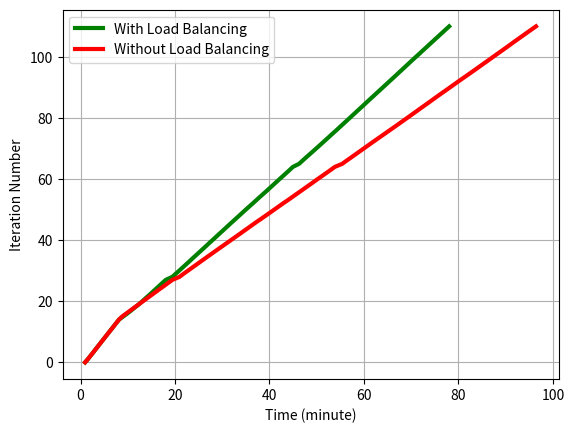

The script that saved this image:
#!/usr/bin/env python

import sys
import argparse
import os
import re
import numpy
import decimal
import numpy as np
import matplotlib.mlab as mlab
import matplotlib.pyplot as plt


no_lb_time = [decimal.Decimal('57.917835950'), decimal.Decimal('91.446925878'),
              decimal.Decimal('121.726398468'), decimal.Decimal('153.140338182'),
              decimal.Decimal('183.183759927'), decimal.Decimal('213.767978668'),
              decimal.Decimal('244.179278373'), decimal.Decimal('274.742840290'),
              decimal.Decimal('305.279839277'), decimal.Decimal('335.560076713'),
              decimal.Decimal('366.390034914'), decimal.Decimal('397.089244842'),
              decimal.Decimal('427.908239841'), decimal.Decimal('457.833162069'),
              decimal.Decimal('488.411057472'), decimal.Decimal('527.793320179'),
              decimal.Decimal('580.275755167'), decimal.Decimal('633.495539665'),
              decimal.Decimal('687.026797533'), decimal.Decimal('740.016180753'),
              decimal.Decimal('792.802663087'), decimal.Decimal('846.483469724'),
              decimal.Decimal('899.664909362'), decimal.Decimal('953.109672069'),
              decimal.Decimal('1006.067237615'), decimal.Decimal('1060.013171911'),
              decimal.Decimal('1113.499240636'), decimal.Decimal('1166.699974060'),
              decimal.Decimal('1257.412032842'), decimal.Decimal('1309.123740434'),
              decimal.Decimal('1363.282684564'), decimal.Decimal('1417.588613987'),
              decimal.Decimal('1472.151320457'), decimal.Decimal('1526.087681770'),
              decimal.Decimal('1580.636390209'), decimal.Decimal('1635.215444564'),
              decimal.Decimal('1689.953913211'), decimal.Decimal('1744.417998790'),
              decimal.Decimal('1799.956670761'), decimal.Decimal('1854.724833965'),
              decimal.Decimal('1909.837639331'), decimal.Decimal('1964.713756561'),
              decimal.Decimal('2020.122782468'), decimal.Decimal('2074.246917009'),
              decimal.Decimal('2128.961943864'), decimal.Decimal('2182.754194736'),
              decimal.Decimal('2237.743175745'), decimal.Decimal('2294.518662452'),
              decimal.Decimal('2350.588138341'), decimal.Decimal('2405.688771724'),
              decimal.Decimal('2460.711556911'), decimal.Decimal('2515.261056184'),
              decimal.Decimal('2570.360728740'), decimal.Decimal('2627.494531154'),
              decimal.Decimal('2682.632342100'), decimal.Decimal('2737.553836822'),
              decimal.Decimal('2793.238141059'), decimal.Decimal('2847.781440973'),
              decimal.Decimal('2902.667300939'), decimal.Decimal('2957.889224052'),
              decimal.Decimal('3011.747851133'), decimal.Decimal('3067.610474824'),
              decimal.Decimal('3122.461780786'), decimal.Decimal('3177.087759733'),
              decimal.Decimal('3230.808935880'), decimal.Decimal('3324.780348300'),
              decimal.Decimal('3377.474926948'), decimal.Decimal('3433.088095188'),
              decimal.Decimal('3487.901290893'), decimal.Decimal('3542.191685915'),
              decimal.Decimal('3597.129776001'), decimal.Decimal('3651.672860145'),
              decimal.Decimal('3706.363636732'), decimal.Decimal('3761.411725759'),
              decimal.Decimal('3817.293852806'), decimal.Decimal('3872.329704999'),
              decimal.Decimal('3927.897531747'), decimal.Decimal('3983.667123794'),
              decimal.Decimal('4038.578639030'), decimal.Decimal('4093.051434755'),
              decimal.Decimal('4148.077949047'), decimal.Decimal('4201.949028015'),
              decimal.Decimal('4256.492571115'), decimal.Decimal('4310.345893144'),
              decimal.Decimal('4365.054386377'), decimal.Decimal('4419.460530281'),
              decimal.Decimal('4473.207107543'), decimal.Decimal('4527.032786130'),
              decimal.Decimal('4581.528235673'), decimal.Decimal('4637.197320938'),
              decimal.Decimal('4691.968028783'), decimal.Decimal('4745.923574924'),
              decimal.Decimal('4800.742099285'), decimal.Decimal('4856.121926069'),
              decimal.Decimal('4912.625047445'), decimal.Decimal('4967.473665952'),
              decimal.Decimal('5022.286271810'), decimal.Decimal('5076.425526618'),
              decimal.Decimal('5131.542181015'), decimal.Decimal('5186.030579328'),
              decimal.Decimal('5240.378130197'), decimal.Decimal('5294.618986129'),
              decimal.Decimal('5349.215530395'), decimal.Decimal('5403.709317207'),
              decimal.Decimal('5457.529114246'), decimal.Decimal('5510.965689420'),
              decimal.Decimal('5565.652396202'), decimal.Decimal('5620.326745986'),
              decimal.Decimal('5674.726508379'), decimal.Decimal('5729.685341596'),
              decimal.Decimal('5785.089265346')]


lb_time = [decimal.Decimal('58.369339466'), decimal.Decimal('92.347867489'),
           decimal.Decimal('122.579607964'), decimal.Decimal('154.140292883'),
           decimal.Decimal('183.845167399'), decimal.Decimal('213.608921289'),
           decimal.Decimal('244.151135683'), decimal.Decimal('274.179576397'),
           decimal.Decimal('304.982108116'), decimal.Decimal('335.830384493'),
           decimal.Decimal('366.228529930'), decimal.Decimal('396.695441484'),
           decimal.Decimal('427.238857269'), decimal.Decimal('458.005823135'),
           decimal.Decimal('489.033401251'), decimal.Decimal('541.904859304'),
           decimal.Decimal('594.783228874'), decimal.Decimal('644.649731875'),
           decimal.Decimal('691.875217438'), decimal.Decimal('741.522109509'),
           decimal.Decimal('784.138109446'), decimal.Decimal('826.678420305'),
           decimal.Decimal('870.670739651'), decimal.Decimal('913.058146238'),
           decimal.Decimal('955.096115351'), decimal.Decimal('997.727478266'),
           decimal.Decimal('1039.536827326'), decimal.Decimal('1082.406356573'),
           decimal.Decimal('1166.610794544'), decimal.Decimal('1209.104840994'),
           decimal.Decimal('1252.494080305'), decimal.Decimal('1295.055364132'),
           decimal.Decimal('1338.038009167'), decimal.Decimal('1379.949409485'),
           decimal.Decimal('1421.716799021'), decimal.Decimal('1464.554733753'),
           decimal.Decimal('1506.775873423'), decimal.Decimal('1549.008729935'),
           decimal.Decimal('1591.226543188'), decimal.Decimal('1633.135487557'),
           decimal.Decimal('1675.476188898'), decimal.Decimal('1717.775759697'),
           decimal.Decimal('1759.501713991'), decimal.Decimal('1801.998857498'),
           decimal.Decimal('1844.298150778'), decimal.Decimal('1886.262128830'),
           decimal.Decimal('1928.772400141'), decimal.Decimal('1971.532629013'),
           decimal.Decimal('2014.230008125'), decimal.Decimal('2056.730457544'),
           decimal.Decimal('2099.274816275'), decimal.Decimal('2142.480417252'),
           decimal.Decimal('2186.530419827'), decimal.Decimal('2228.944834709'),
           decimal.Decimal('2271.038614750'), decimal.Decimal('2314.822394609'),
           decimal.Decimal('2358.437840462'), decimal.Decimal('2400.924898624'),
           decimal.Decimal('2443.470822811'), decimal.Decimal('2486.063863993'),
           decimal.Decimal('2528.290863514'), decimal.Decimal('2571.237352133'),
           decimal.Decimal('2614.138123512'), decimal.Decimal('2656.451458454'),
           decimal.Decimal('2698.208684206'), decimal.Decimal('2775.904321194'),
           decimal.Decimal('2818.498358011'), decimal.Decimal('2860.811707258'),
           decimal.Decimal('2905.052045584'), decimal.Decimal('2949.332514048'),
           decimal.Decimal('2992.327894926'), decimal.Decimal('3035.878123999'),
           decimal.Decimal('3078.859702110'), decimal.Decimal('3121.628813505'),
           decimal.Decimal('3164.163958073'), decimal.Decimal('3206.525780678'),
           decimal.Decimal('3250.366357327'), decimal.Decimal('3292.067573786'),
           decimal.Decimal('3334.433430910'), decimal.Decimal('3376.738303423'),
           decimal.Decimal('3418.597016573'), decimal.Decimal('3460.502395630'),
           decimal.Decimal('3502.865504742'), decimal.Decimal('3544.784678459'),
           decimal.Decimal('3587.300551415'), decimal.Decimal('3628.555335045'),
           decimal.Decimal('3670.916536093'), decimal.Decimal('3712.800442219'),
           decimal.Decimal('3754.896687746'), decimal.Decimal('3797.741059065'),
           decimal.Decimal('3839.596092701'), decimal.Decimal('3881.809545279'),
           decimal.Decimal('3924.001489401'), decimal.Decimal('3966.298411369'),
           decimal.Decimal('4008.181195736'), decimal.Decimal('4049.769968033'),
           decimal.Decimal('4091.763573170'), decimal.Decimal('4133.467551947'),
           decimal.Decimal('4175.128409386'), decimal.Decimal('4216.798864842'),
           decimal.Decimal('4259.504122019'), decimal.Decimal('4302.296735287'),
           decimal.Decimal('4344.065224171'), decimal.Decimal('4386.549253464'),
           decimal.Decimal('4428.235793352'), decimal.Decimal('4470.769942284'),
           decimal.Decimal('4513.425975323'), decimal.Decimal('4555.752370834'),
           decimal.Decimal('4598.048165321'), decimal.Decimal('4640.171785593'),
           decimal.Decimal('4682.637504101')]



           
lb_time = [t / 60 for t in lb_time]
no_lb_time = [t / 60 for t in no_lb_time]

length = min(len(lb_time), len(no_lb_time))

import numpy as np
import matplotlib.mlab as mlab
import matplotlib.pyplot as plt

iter_num = range(0, length)

Legends = []
Legends.append('With Load Balancing')
Legends.append('Without Load Balancing')

Parts = []

line = plt.plot(lb_time[0:length], iter_num, color='g', linewidth=3)
Parts.append(line[0])
line = plt.plot(no_lb_time[0:length], iter_num, color='r', linewidth=3)
Parts.append(line[0])

plt.xlabel('Time (minute)')
plt.ylabel('Iteration Number')
# plt.axis([40, 160, 0, 0.03])
plt.grid(True)
plt.legend(Parts, Legends, loc='upper left')

plt.show()
